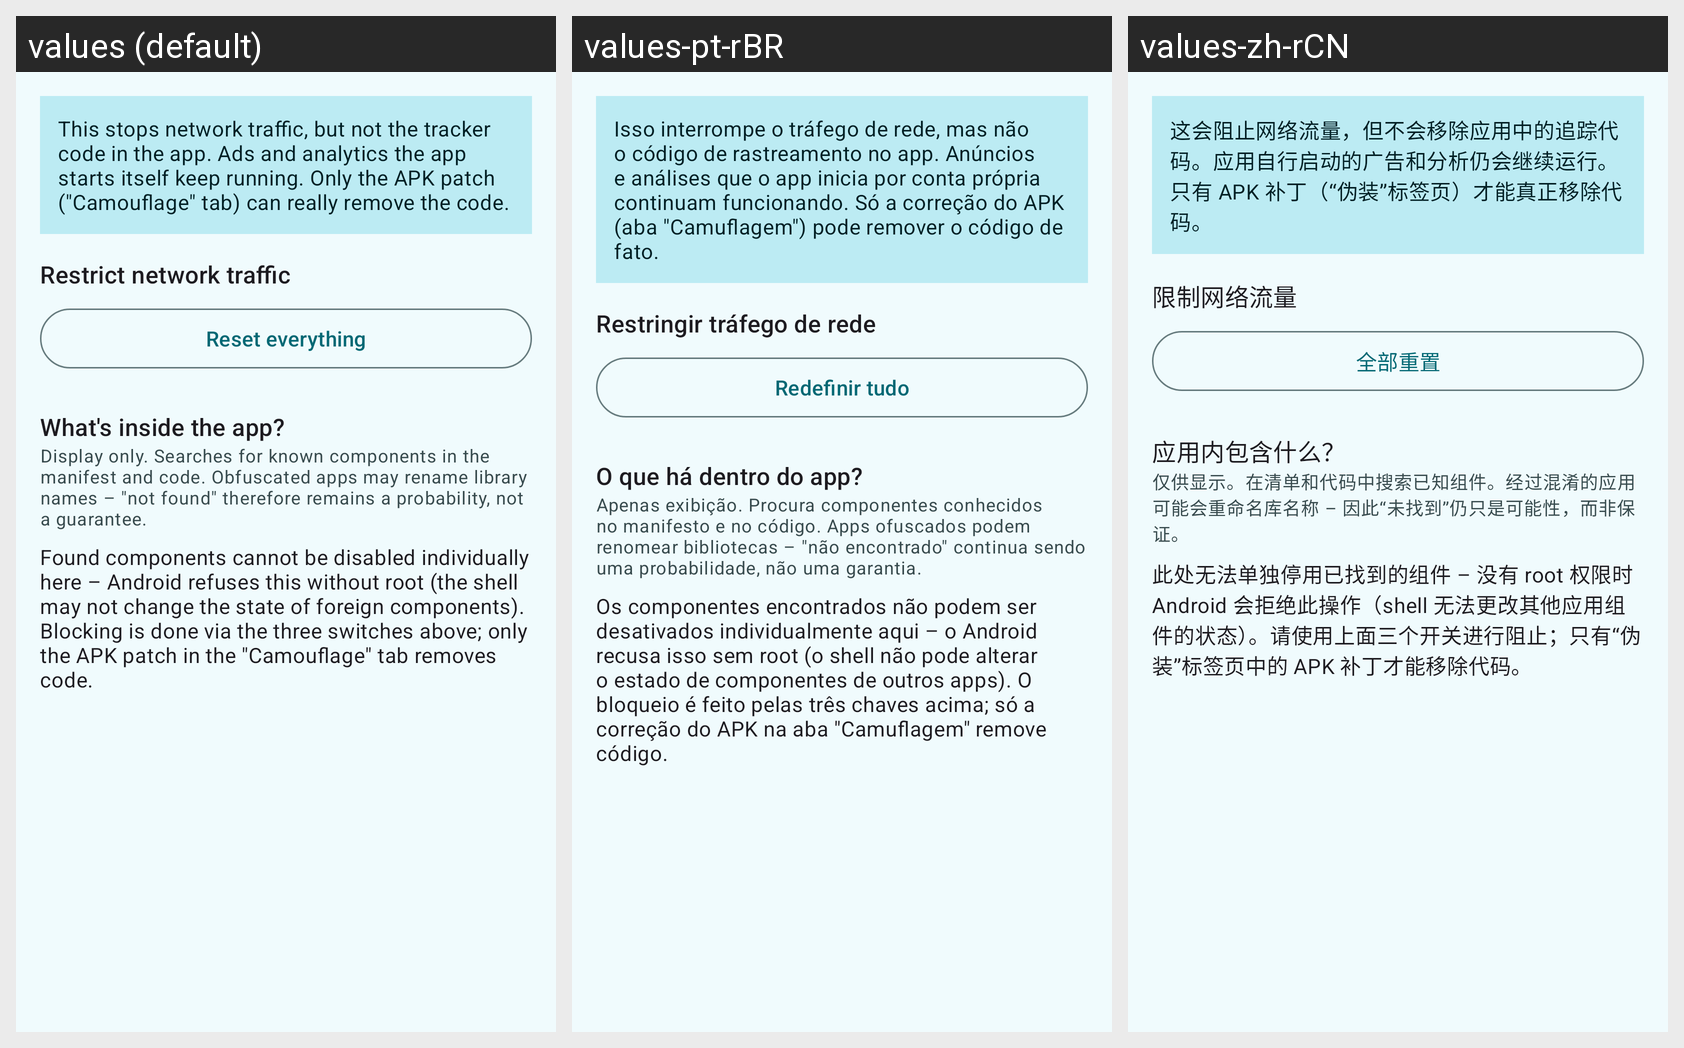

Locale-by-locale string values for the Android screen shown in this grid:
Android screen res/layout/fragment_net.xml rendered under 3 locales, left to right: values (default), values-pt-rBR, values-zh-rCN. Device: Nexus 5 (rendered at 1080×1920; each locale shown at half size, 540×960, under a caption strip naming it); theme Theme.AppOpsShizuku.
Other locales in the repository, not shown: values-de, values-es, values-fr, values-hi, values-ja, values-ru.
Strings drawn on this screen, with the default value and each locale's value (text and hints the layout hard-codes, and strings that could not be matched under every locale, appear in the picture but are not listed):

net_honesty
  values: This stops network traffic, but not the tracker code in the app. Ads and analytics the app starts itself keep running. Only the APK patch ("Camouflage" tab) can really remove the code.
  values-pt-rBR: Isso interrompe o tráfego de rede, mas não o código de rastreamento no app. Anúncios e análises que o app inicia por conta própria continuam funcionando. Só a correção do APK (aba "Camuflagem") pode remover o código de fato.
  values-zh-rCN: 这会阻止网络流量，但不会移除应用中的追踪代码。应用自行启动的广告和分析仍会继续运行。只有 APK 补丁（“伪装”标签页）才能真正移除代码。

net_switches_title
  values: Restrict network traffic
  values-pt-rBR: Restringir tráfego de rede
  values-zh-rCN: 限制网络流量

net_reset
  values: Reset everything
  values-pt-rBR: Redefinir tudo
  values-zh-rCN: 全部重置

net_diag_title
  values: What's inside the app?
  values-pt-rBR: O que há dentro do app?
  values-zh-rCN: 应用内包含什么？

net_diag_hint
  values: Display only. Searches for known components in the manifest and code. Obfuscated apps may rename library names – "not found" therefore remains a probability, not a guarantee.
  values-pt-rBR: Apenas exibição. Procura componentes conhecidos no manifesto e no código. Apps ofuscados podem renomear bibliotecas – "não encontrado" continua sendo uma probabilidade, não uma garantia.
  values-zh-rCN: 仅供显示。在清单和代码中搜索已知组件。经过混淆的应用可能会重命名库名称 – 因此“未找到”仍只是可能性，而非保证。

net_tracker_not_blockable
  values: Found components cannot be disabled individually here – Android refuses this without root (the shell may not change the state of foreign components). Blocking is done via the three switches above; only the APK patch in the "Camouflage" tab removes code.
  values-pt-rBR: Os componentes encontrados não podem ser desativados individualmente aqui – o Android recusa isso sem root (o shell não pode alterar o estado de componentes de outros apps). O bloqueio é feito pelas três chaves acima; só a correção do APK na aba "Camuflagem" remove código.
  values-zh-rCN: 此处无法单独停用已找到的组件 – 没有 root 权限时 Android 会拒绝此操作（shell 无法更改其他应用组件的状态）。请使用上面三个开关进行阻止；只有“伪装”标签页中的 APK 补丁才能移除代码。
